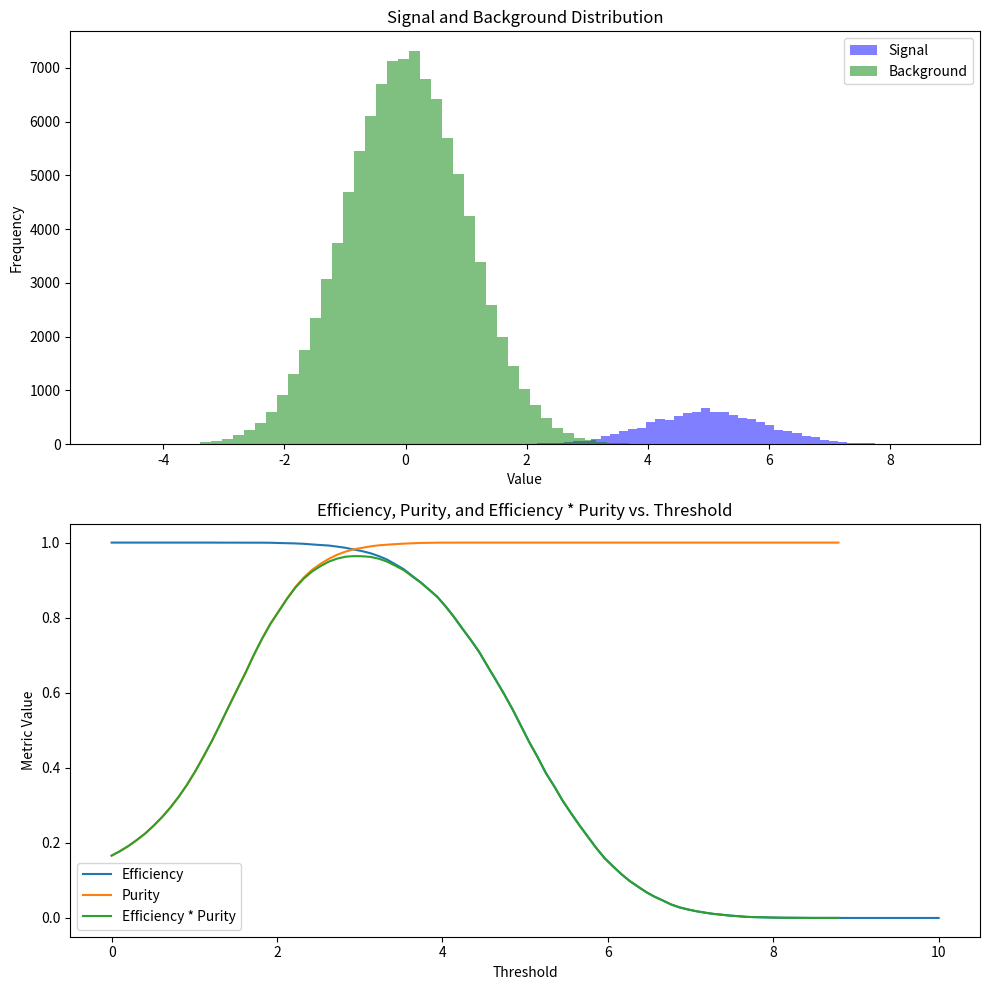

The matplotlib source for this figure:
import matplotlib.pyplot as plt
import numpy as np

# Generate example signal and background data
np.random.seed(0)
signal = np.random.normal(loc=5, scale=1, size=10000)
background = np.random.normal(loc=0, scale=1, size=100000)

# Define a function to calculate efficiency, purity, and efficiency * purity
def calculate_metrics(signal, background, threshold):
    signal_count = np.sum(signal > threshold)
    background_count = np.sum(background > threshold)
    
    efficiency = signal_count / len(signal)
    purity = signal_count / (signal_count + background_count)
    efficiency_purity = efficiency * purity
    
    return efficiency, purity, efficiency_purity

# Define thresholds to evaluate
thresholds = np.linspace(0, 10, 100)
efficiencies = []
purities = []
efficiency_purities = []

# Calculate metrics for each threshold
for threshold in thresholds:
    efficiency, purity, efficiency_purity = calculate_metrics(signal, background, threshold)
    efficiencies.append(efficiency)
    purities.append(purity)
    efficiency_purities.append(efficiency_purity)

# Plotting
fig, (ax1, ax2) = plt.subplots(2, 1, figsize=(10, 10))

# Plot signal and background
ax1.hist(signal, bins=50, color='b', alpha=0.5, label='Signal')
ax1.hist(background, bins=50, color='g', alpha=0.5, label='Background')
ax1.set_xlabel('Value')
ax1.set_ylabel('Frequency')
ax1.set_title('Signal and Background Distribution')
ax1.legend()

# Plot metrics
ax2.plot(thresholds, efficiencies, label='Efficiency')
ax2.plot(thresholds, purities, label='Purity')
ax2.plot(thresholds, efficiency_purities, label='Efficiency * Purity')
ax2.set_xlabel('Threshold')
ax2.set_ylabel('Metric Value')
ax2.set_title('Efficiency, Purity, and Efficiency * Purity vs. Threshold')
ax2.legend()

# General adjustments
plt.tight_layout()
plt.show()
